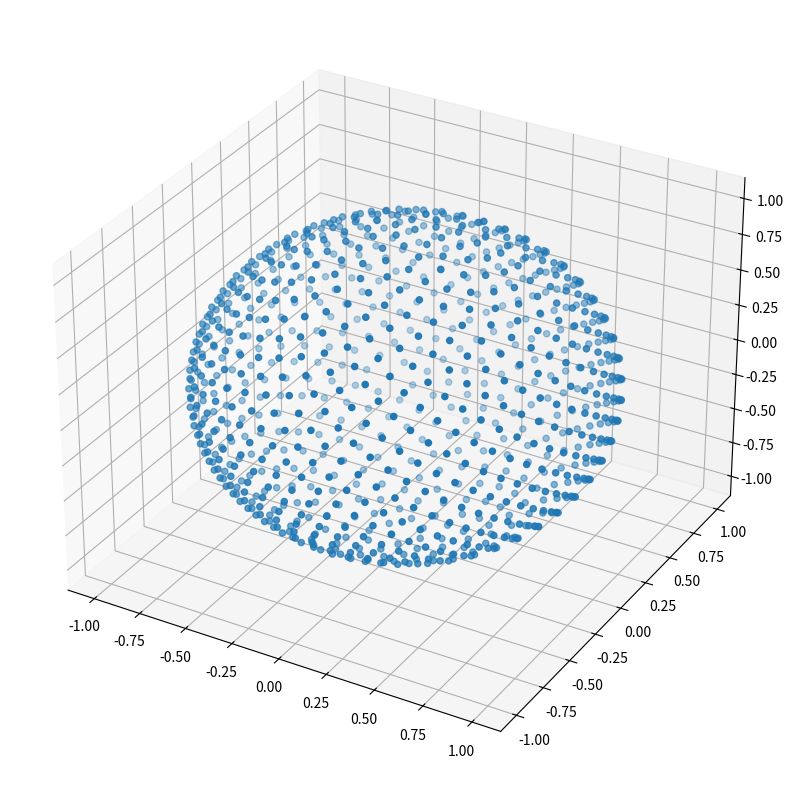

Here is the Python script that generated this plot:
from numpy import pi, cos, sin, arccos, arange
import matplotlib.pyplot as pp

num_pts = 1000
indices = arange(0, num_pts, dtype=float) + 0.5

phi = arccos(1 - 2*indices/num_pts)
theta = pi * (1 + 5**0.5) * indices

x, y, z = cos(theta) * sin(phi), sin(theta) * sin(phi), cos(phi)

pp.rcParams["figure.figsize"] = [10.00, 10.00]
pp.figure().add_subplot(111, projection='3d').scatter(x, y, z)
pp.show()
